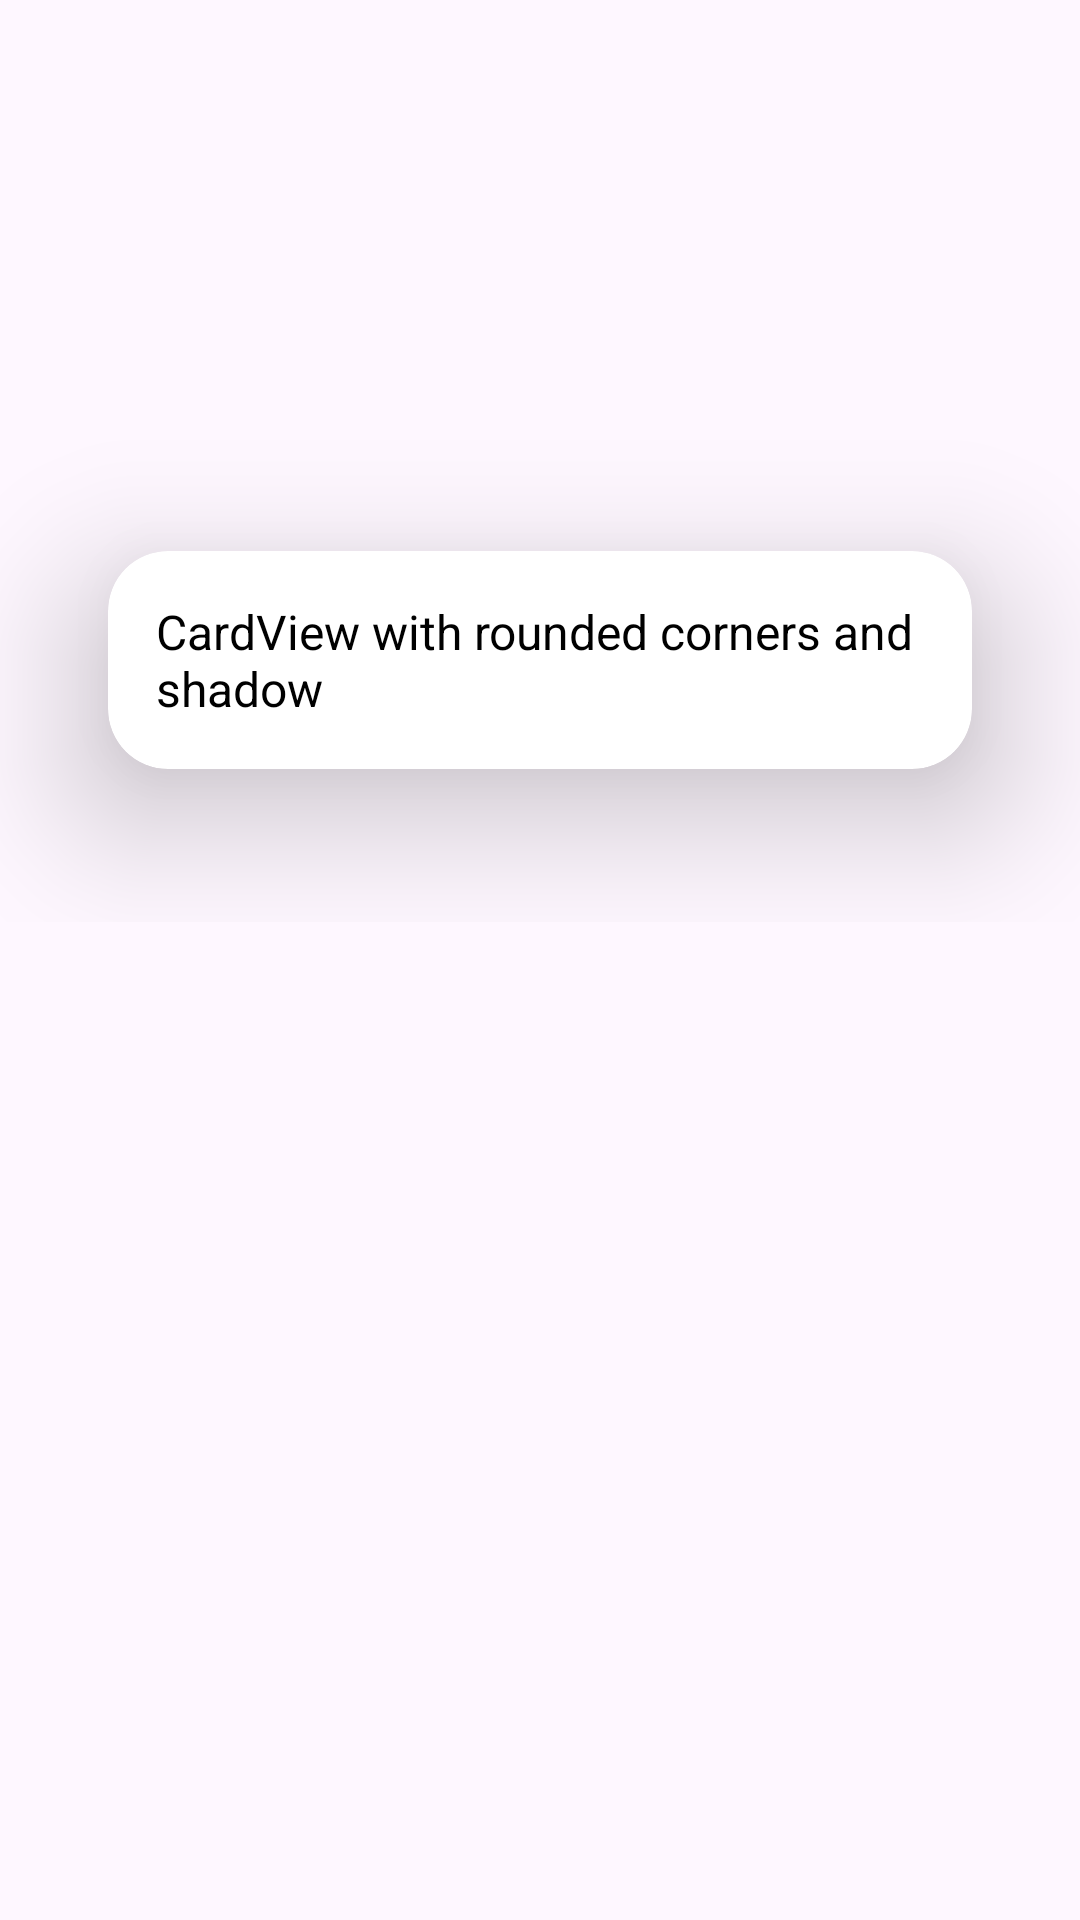

The Android layout XML behind this screen, and the referenced resources:
<!-- AndroidManifest.xml: application theme Theme.DrawaingUpdate -->
<!-- res/layout/activity_main.xml -->
<?xml version="1.0" encoding="utf-8"?>
<androidx.constraintlayout.widget.ConstraintLayout xmlns:android="http://schemas.android.com/apk/res/android"
    xmlns:app="http://schemas.android.com/apk/res-auto"
    xmlns:tools="http://schemas.android.com/tools"
    android:id="@+id/main"
    android:layout_width="match_parent"
    android:layout_height="match_parent"
    tools:context=".MainActivity">

    <ImageView
        android:id="@+id/imageView"
        android:layout_width="wrap_content"
        android:layout_height="220dp"
        tools:ignore="MissingConstraints" />

    <androidx.constraintlayout.widget.ConstraintLayout
        android:layout_width="match_parent"
        android:id="@+id/click"
        android:layout_height="wrap_content"
        app:layout_constraintBottom_toBottomOf="@+id/imageView"
        app:layout_constraintTop_toBottomOf="@+id/imageView"
        tools:ignore="MissingConstraints">


       <androidx.cardview.widget.CardView
        android:layout_width="wrap_content"
        android:layout_height="wrap_content"
        
           app:cardElevation="30dp"
           app:cardCornerRadius="20dp"
           android:layout_margin="10dp"
           app:cardBackgroundColor="@color/white"
           app:cardMaxElevation="12dp"
           app:cardPreventCornerOverlap="true"
           app:cardUseCompatPadding="true">

        
        <LinearLayout
            android:id="@+id/getallimage"
            android:layout_width="match_parent"
            android:layout_height="wrap_content"
            android:orientation="vertical"
            android:padding="16dp">

            <TextView
                android:layout_width="wrap_content"
                android:layout_height="wrap_content"
                android:text="CardView with rounded corners and shadow"
                android:textSize="16sp"
                android:textColor="@android:color/black"/>

        </LinearLayout>
    </androidx.cardview.widget.CardView>
    </androidx.constraintlayout.widget.ConstraintLayout>


    <androidx.recyclerview.widget.RecyclerView
        android:id="@+id/recyclerView"
        android:layout_width="match_parent"
        android:layout_height="wrap_content"
        app:layout_constraintTop_toBottomOf="@+id/click"
        android:layout_margin="16dp"
        android:scrollbars="vertical"/>


</androidx.constraintlayout.widget.ConstraintLayout>
<!-- resources referenced by this layout -->
<resources>
  <style name="Theme.DrawaingUpdate" parent="Base.Theme.DrawaingUpdate" />
  <style name="Base.Theme.DrawaingUpdate" parent="Theme.Material3.DayNight.NoActionBar">
          
          
      </style>
  <!-- not gathered from this repository: default colours our renderer supplied (Android Studio template values) -->
  <color name="white">#FFFFFFFF</color>
</resources>
